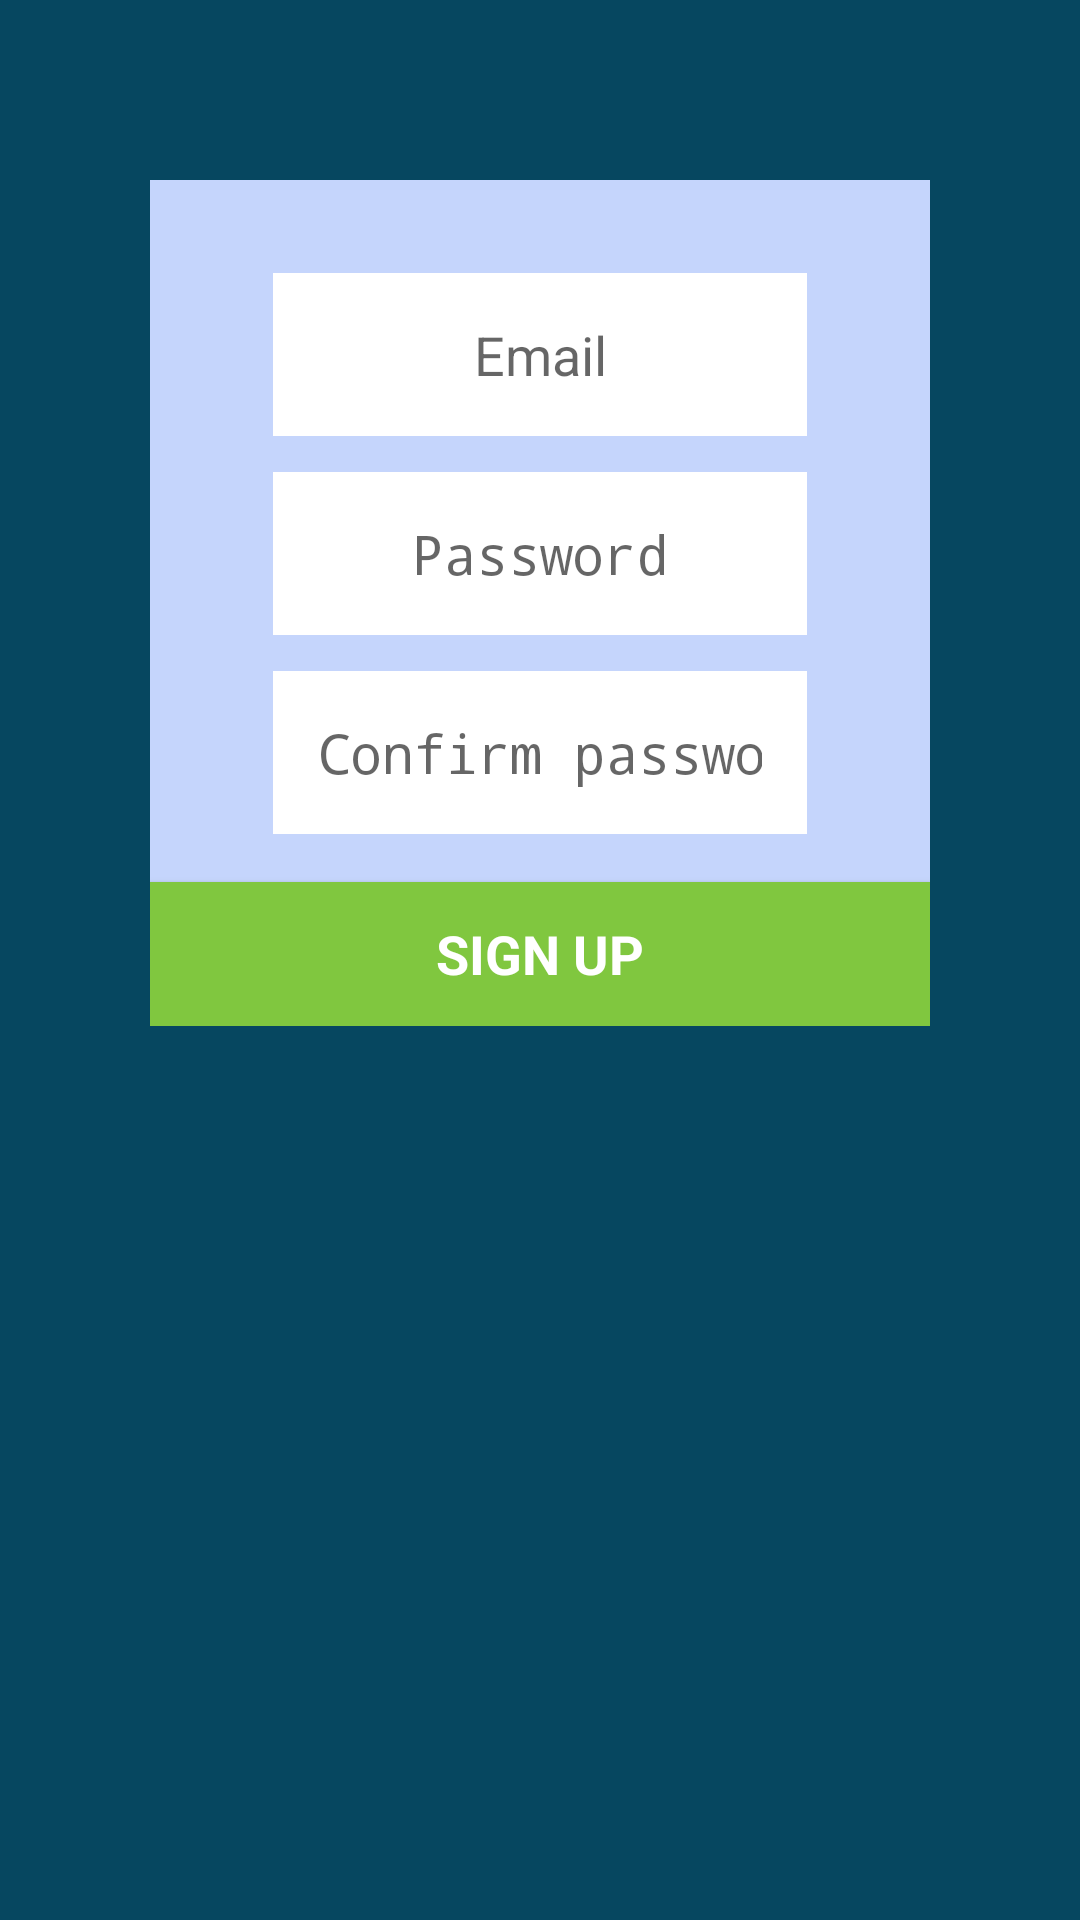

Reconstruct the res/layout file that produces this screen, plus the resources it refers to.
<!-- AndroidManifest.xml: activity theme _FullscreenTheme -->
<!-- res/layout/activity_sign_up.xml -->
<?xml version="1.0" encoding="utf-8"?>
<android.support.design.widget.CoordinatorLayout xmlns:android="http://schemas.android.com/apk/res/android"
    xmlns:tools="http://schemas.android.com/tools"
    android:layout_width="match_parent"
    android:layout_height="match_parent"
    android:background="@color/colorPrimary"
    android:gravity="center"
    android:orientation="vertical"
    tools:context=".SignUpActivity">

    <LinearLayout
        android:layout_width="match_parent"
        android:layout_height="wrap_content"
        android:layout_marginEnd="50dp"
        android:layout_marginStart="50dp"
        android:layout_marginTop="60dp"
        android:background="@color/colorLightWhite"
        android:orientation="vertical">

        <LinearLayout
            android:layout_width="match_parent"
            android:layout_height="wrap_content"
            android:layout_marginLeft="40dp"
            android:layout_marginRight="40dp"
            android:layout_marginTop="30dp"
            android:orientation="vertical">

            <EditText
                android:layout_width="match_parent"
                android:layout_height="wrap_content"
                android:background="@drawable/signup_shape"
                android:focusable="true"
                android:gravity="center"
                android:hint="@string/email_hint"
                android:inputType="textEmailAddress"
                android:padding="16dp"
                android:textColor="@color/colorWhite" />

            <EditText
                android:layout_width="match_parent"
                android:layout_height="wrap_content"
                android:layout_marginTop="10dp"
                android:background="@drawable/signup_shape"
                android:gravity="center"
                android:hint="@string/pwd_hint"
                android:inputType="textPassword"
                android:padding="16dp"
                android:textColor="@color/colorWhite" />

            <EditText
                android:layout_width="match_parent"
                android:layout_height="wrap_content"
                android:layout_marginTop="10dp"
                android:background="@drawable/signup_shape"
                android:gravity="center"
                android:hint="@string/confirm_pwd_hint"
                android:inputType="textPassword"
                android:padding="16dp"
                android:textColor="@color/colorWhite" />

        </LinearLayout>

        <Button
            android:layout_width="match_parent"
            android:layout_height="wrap_content"
            android:layout_marginTop="15dp"
            android:background="@color/colorLightGreen"
            android:text="@string/signup_str"
            android:textAppearance="?android:attr/textAppearanceMedium"
            android:textColor="@color/colorWhite"
            android:textStyle="bold" />
    </LinearLayout>

    

</android.support.design.widget.CoordinatorLayout>
<!-- resources referenced by this layout -->
<resources>
  <color name="colorLightGreen">#80C73F</color>
  <color name="colorLightWhite">#C5D5FC</color>
  <color name="colorPrimary">#064760</color>
  <color name="colorWhite">#FFFFFF</color>
  <!-- drawable ic_angle_down (drawable) -->
  <?xml version="1.0" encoding="utf-8"?>
  <layer-list xmlns:android="http://schemas.android.com/apk/res/android">
      <item>
          <rotate
              android:fromDegrees="45"
              android:pivotX="40%"
              android:pivotY="45%">
              <shape android:shape="rectangle">
                  <solid android:color="#04104B" />
              </shape>
          </rotate>
      </item>
  </layer-list>
  <!-- drawable signup_shape (drawable) -->
  <?xml version="1.0" encoding="utf-8"?>
  <shape xmlns:android="http://schemas.android.com/apk/res/android">
      <solid android:color="@color/colorWhite" />
      <stroke
          android:width="1dp"
          android:color="@color/colorLightWhite" />
  </shape>
  <string name="confirm_pwd_hint">Confirm password</string>
  <string name="email_hint">Email</string>
  <string name="pwd_hint">Password</string>
  <string name="signup_str">SIGN UP</string>
  <style name="_FullscreenTheme" parent="MyMaterialTheme.Base">
          <item name="android:actionBarStyle">@style/FullscreenActionBarStyle</item>
          <item name="android:windowActionBarOverlay">true</item>
          <item name="android:windowBackground">@null</item>
          <item name="metaButtonBarStyle">?android:attr/buttonBarStyle</item>
          <item name="metaButtonBarButtonStyle">?android:attr/buttonBarButtonStyle</item>
          <item name="android:windowContentTransitions">true</item>
          <item name="android:windowAllowEnterTransitionOverlap" tools:targetApi="lollipop">true
          </item>
          <item name="android:windowAllowReturnTransitionOverlap">true</item>
          <item name="android:windowSharedElementEnterTransition">@android:transition/move</item>
          <item name="android:windowSharedElementExitTransition">@android:transition/move</item>
      </style>
  <style name="MyMaterialTheme.Base" parent="Theme.AppCompat.Light.DarkActionBar">
          <item name="windowNoTitle">true</item>
          <item name="windowActionBar">false</item>
          <item name="colorPrimary">@color/colorPrimary</item>
          <item name="colorPrimaryDark">@color/colorPrimaryDark</item>
          <item name="colorAccent">@color/colorAccent</item>
      </style>
  <style name="FullscreenActionBarStyle" parent="Widget.AppCompat.ActionBar">
          <item name="android:background">@color/black_overlay</item>
      </style>
  <color name="colorPrimaryDark">#90064760</color>
  <color name="colorAccent">#50000000</color>
  <color name="black_overlay">#90000000</color>
</resources>
